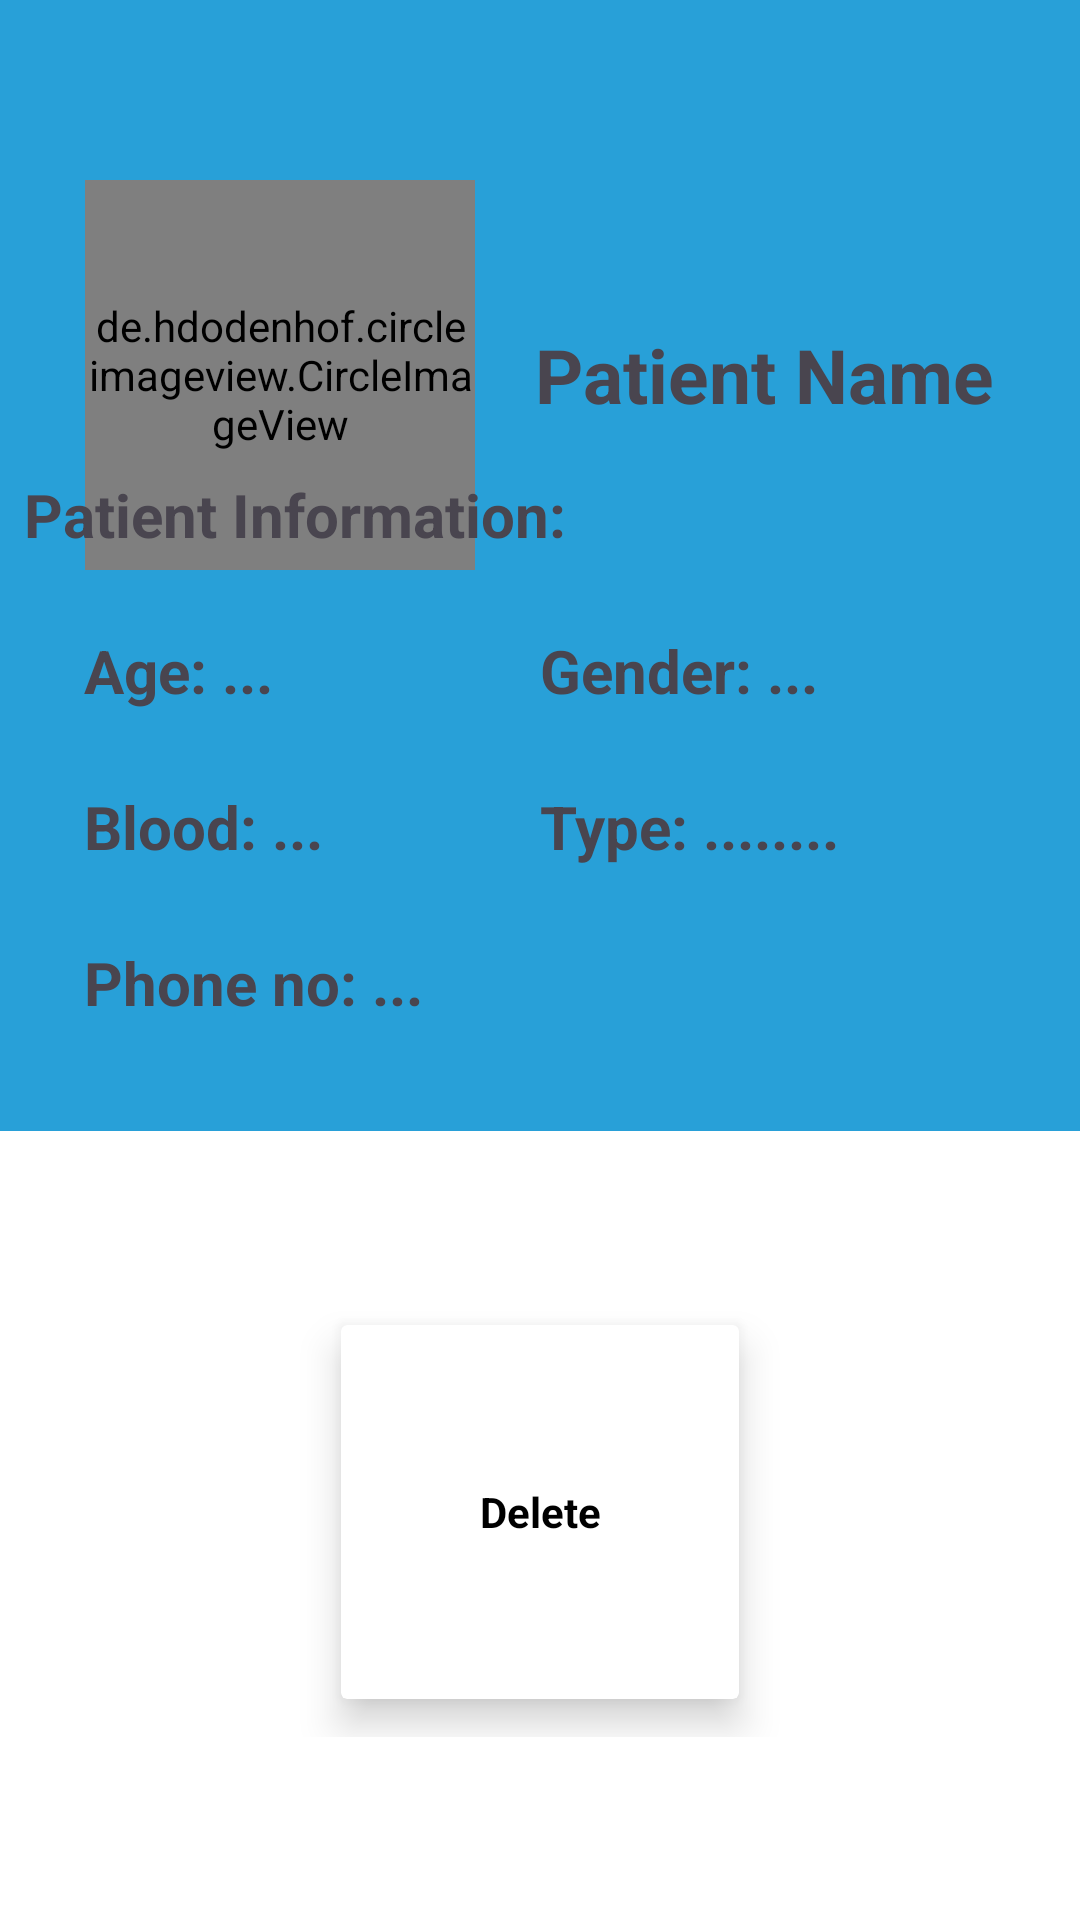

Android layout source for this screen:
<!-- AndroidManifest.xml: application theme Theme.CardioAdmin -->
<!-- res/layout/activity_patient_view.xml -->
<?xml version="1.0" encoding="utf-8"?>
<androidx.constraintlayout.widget.ConstraintLayout
    xmlns:android="http://schemas.android.com/apk/res/android"
    xmlns:tools="http://schemas.android.com/tools"
    xmlns:app="http://schemas.android.com/apk/res-auto"
    android:layout_width="match_parent"
    android:layout_height="match_parent"
    tools:context=".PatientViewActivity">

    <androidx.constraintlayout.widget.ConstraintLayout
        android:layout_width="match_parent"
        android:layout_height="match_parent"
        android:background="#28A0D8"
        tools:context=".ProfileActivity"
        tools:layout_editor_absoluteX="-102dp"
        tools:layout_editor_absoluteY="-46dp">

        <View
            android:id="@+id/view"
            android:layout_width="409dp"
            android:layout_height="263dp"
            android:background="@color/white"
            app:layout_constraintBottom_toBottomOf="parent"
            app:layout_constraintStart_toStartOf="parent" />


        <LinearLayout
            android:layout_width="match_parent"
            android:layout_height="wrap_content"
            android:layout_gravity="center_vertical|center_horizontal"
            android:layout_marginTop="52dp"
            android:gravity="center_horizontal"
            app:layout_constraintStart_toStartOf="parent"
            app:layout_constraintTop_toTopOf="@+id/view">

            <androidx.cardview.widget.CardView
                android:id="@+id/delete"
                android:layout_width="150dp"
                android:layout_height="150dp"
                android:layout_row="0"
                android:layout_rowWeight="1"
                android:layout_column="0"
                android:layout_columnWeight="1"
                android:layout_gravity="fill"
                app:cardElevation="8dp"
                app:cardUseCompatPadding="true"
                app:layout_constraintBottom_toBottomOf="parent"
                app:layout_constraintEnd_toEndOf="parent">


                <TextView
                    android:id="@+id/textView17"
                    android:layout_width="60dp"
                    android:layout_height="wrap_content"
                    android:layout_gravity="center_vertical|center_horizontal"
                    android:text="Delete"
                    android:textAlignment="center"
                    android:textColor="@color/black"
                    android:textStyle="bold" />
            </androidx.cardview.widget.CardView>
        </LinearLayout>

        <LinearLayout
            android:id="@+id/linearLayout3"
            android:layout_width="match_parent"
            android:layout_height="wrap_content"
            android:layout_gravity="center_vertical|center_horizontal"
            android:layout_marginTop="60dp"
            android:gravity="center_horizontal"
            app:layout_constraintTop_toTopOf="parent"
            tools:layout_editor_absoluteX="0dp">

            <de.hdodenhof.circleimageview.CircleImageView
                android:id="@+id/imageView4"
                android:layout_width="130dp"
                android:layout_height="130dp"
                android:src="@drawable/editprofile"
                app:civ_border_color="@color/black"
                app:civ_border_width="3dp"
                app:civ_circle_background_color="@color/white"
                app:layout_constraintBottom_toTopOf="@+id/view"
                app:layout_constraintEnd_toEndOf="parent" />

            <TextView
                android:id="@+id/tieName"
                android:layout_width="wrap_content"
                android:layout_height="wrap_content"
                android:layout_gravity="center_vertical"
                android:layout_marginStart="20dp"
                android:maxWidth="220dp"
                android:text="Patient Name"
                android:textSize="25sp"
                android:textStyle="bold"
                app:layout_constraintBottom_toTopOf="@+id/view"
                app:layout_constraintStart_toEndOf="@+id/imageView4" />

        </LinearLayout>

        <TextView
            android:id="@+id/type"
            android:layout_width="wrap_content"
            android:layout_height="wrap_content"
            android:layout_marginStart="180dp"
            android:layout_marginBottom="88dp"
            android:maxWidth="350dp"
            android:text="Type: ........"
            android:textSize="20sp"
            android:textStyle="bold"
            app:layout_constraintBottom_toTopOf="@+id/view"
            app:layout_constraintStart_toStartOf="parent" />

        <TextView
            android:id="@+id/phone"
            android:layout_width="370dp"
            android:layout_height="wrap_content"
            android:layout_marginStart="28dp"
            android:layout_marginBottom="36dp"
            android:maxWidth="160dp"
            android:text="Phone no: ..."
            android:textSize="20sp"
            android:textStyle="bold"
            app:layout_constraintBottom_toTopOf="@+id/view"
            app:layout_constraintStart_toStartOf="parent" />

        <TextView
            android:id="@+id/blood"
            android:layout_width="wrap_content"
            android:layout_height="wrap_content"
            android:layout_marginStart="28dp"
            android:layout_marginBottom="88dp"
            android:maxWidth="160dp"
            android:text="Blood: ..."
            android:textSize="20sp"
            android:textStyle="bold"
            app:layout_constraintBottom_toTopOf="@+id/view"
            app:layout_constraintStart_toStartOf="parent" />

        <TextView
            android:id="@+id/about"
            android:layout_width="370dp"
            android:layout_height="wrap_content"
            android:layout_marginStart="8dp"
            android:layout_marginBottom="192dp"
            android:maxWidth="160dp"
            android:text="Patient Information:"
            android:textSize="20sp"
            android:textStyle="bold"
            app:layout_constraintBottom_toTopOf="@+id/view"
            app:layout_constraintStart_toStartOf="parent" />

        <TextView
            android:id="@+id/gender"
            android:layout_width="wrap_content"
            android:layout_height="wrap_content"
            android:layout_marginStart="180dp"
            android:layout_marginBottom="140dp"
            android:maxWidth="160dp"
            android:text="Gender: ..."
            android:textSize="20sp"
            android:textStyle="bold"
            app:layout_constraintBottom_toTopOf="@+id/view"
            app:layout_constraintStart_toStartOf="parent" />

        <TextView
            android:id="@+id/age"
            android:layout_width="wrap_content"
            android:layout_height="wrap_content"
            android:layout_marginStart="28dp"
            android:layout_marginBottom="140dp"
            android:maxWidth="160dp"
            android:text="Age: ..."
            android:textSize="20sp"
            android:textStyle="bold"
            app:layout_constraintBottom_toTopOf="@+id/view"
            app:layout_constraintStart_toStartOf="parent" />

        <ImageView
            android:id="@+id/backbtn"
            android:layout_width="35dp"
            android:layout_height="35dp"
            android:layout_marginStart="10dp"
            android:layout_marginBottom="10dp"
            app:layout_constraintBottom_toTopOf="@+id/linearLayout3"
            app:layout_constraintStart_toStartOf="parent"
            app:srcCompat="@drawable/back" />

    </androidx.constraintlayout.widget.ConstraintLayout>

</androidx.constraintlayout.widget.ConstraintLayout>
<!-- resources referenced by this layout -->
<resources>
  <style name="Theme.CardioAdmin" parent="Base.Theme.CardioAdmin" />
  <style name="Base.Theme.CardioAdmin" parent="Theme.Material3.DayNight.NoActionBar">
          
          
      </style>
  <!-- not gathered from this repository: default colours our renderer supplied (Android Studio template values) -->
  <color name="black">#FF000000</color>
  <color name="white">#FFFFFFFF</color>
</resources>
